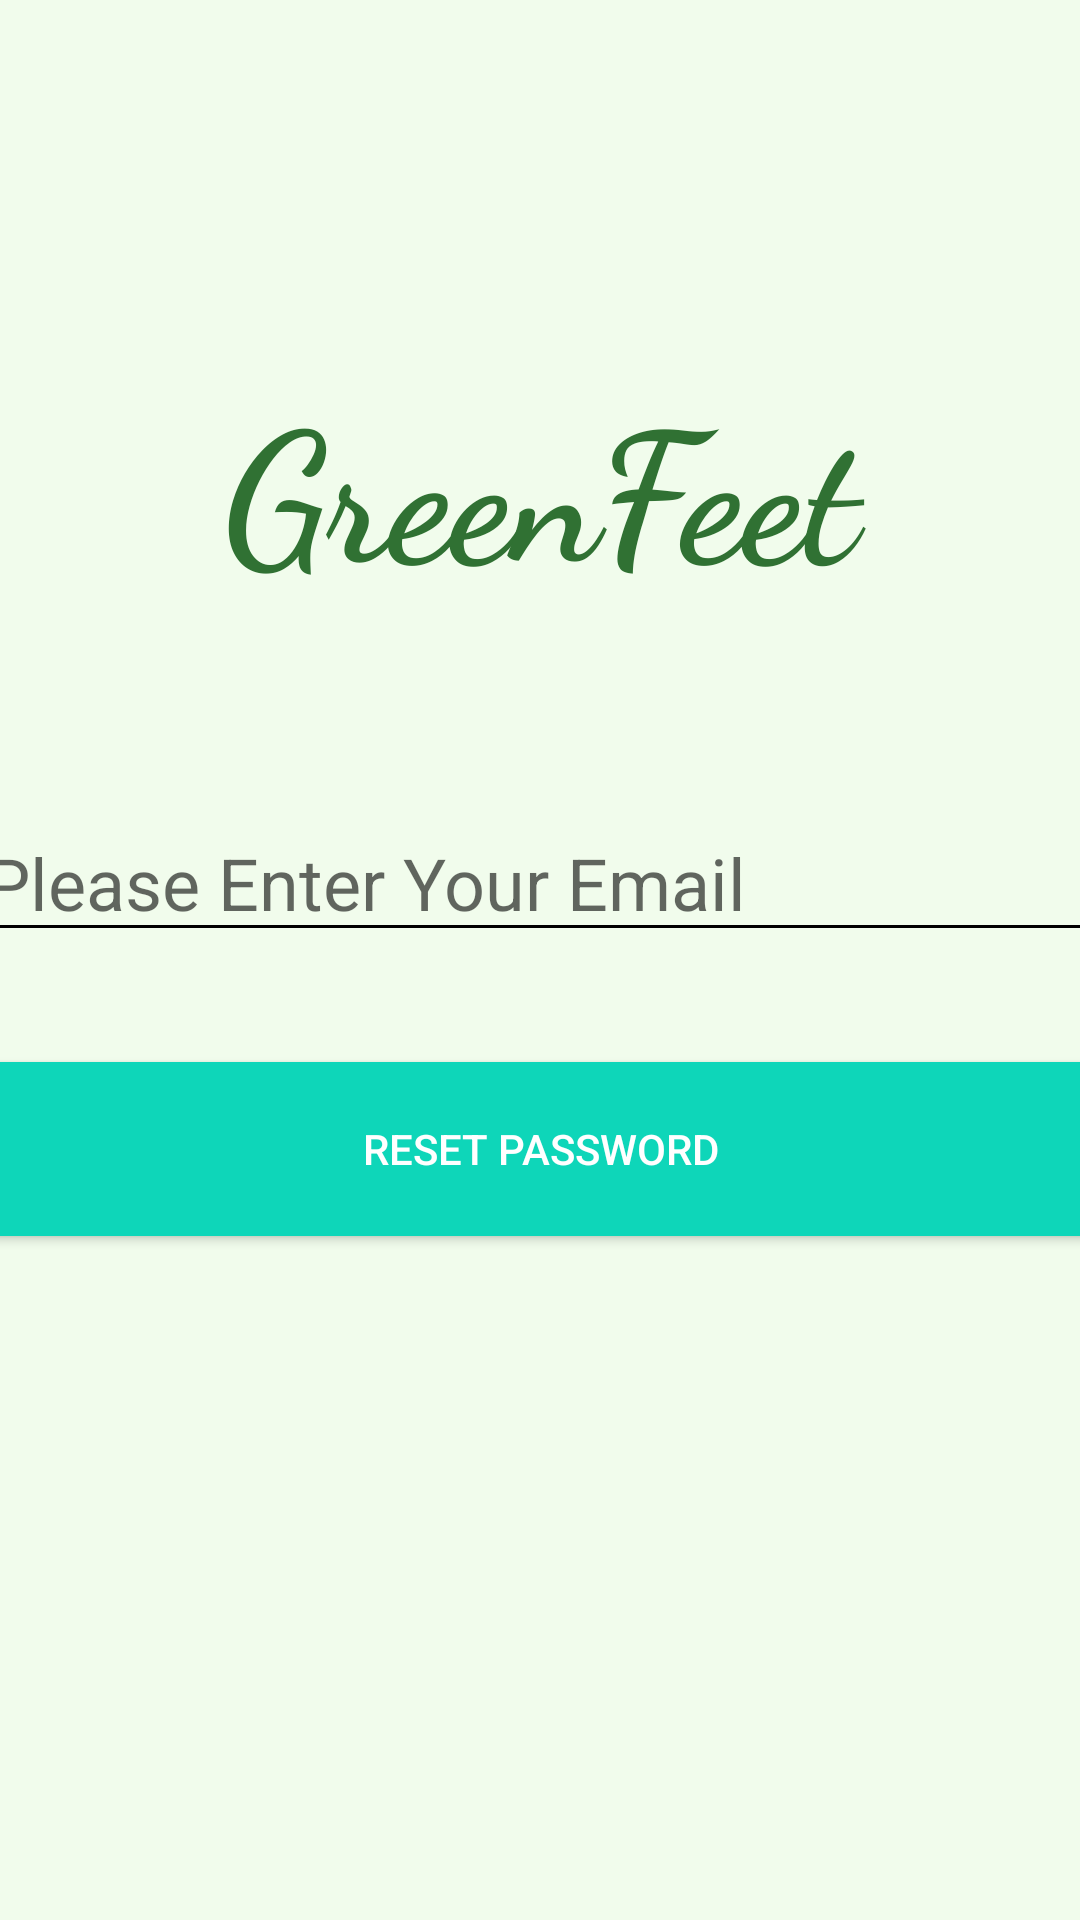

The Android layout XML behind this screen, and the referenced resources:
<!-- AndroidManifest.xml: application theme Theme.GreenFeet -->
<!-- res/layout/activity_password_reset.xml -->
<?xml version="1.0" encoding="utf-8"?>
<androidx.constraintlayout.widget.ConstraintLayout xmlns:android="http://schemas.android.com/apk/res/android"
    xmlns:app="http://schemas.android.com/apk/res-auto"
    xmlns:tools="http://schemas.android.com/tools"
    android:layout_width="match_parent"
    android:layout_height="match_parent"
    android:background="#52D2F6C3"
    tools:context=".PasswordReset">

    <Button
        android:id="@+id/PasswordResetBtn"
        android:layout_width="380dp"
        android:layout_height="70dp"
        android:layout_marginTop="348dp"
        android:backgroundTint="#0ED6B9"
        android:text="Reset Password"
        android:textColor="#ffffff"
        app:layout_constraintEnd_toEndOf="parent"
        app:layout_constraintHorizontal_bias="0.516"
        app:layout_constraintStart_toStartOf="parent"
        app:layout_constraintTop_toTopOf="parent" />

    <EditText
        android:id="@+id/EtRememberEmail"
        android:layout_width="380dp"
        android:layout_height="wrap_content"
        android:layout_marginTop="268dp"
        android:backgroundTint="#000000"
        android:ems="10"
        android:hint="Please Enter Your Email"
        android:inputType="textEmailAddress"
        android:textSize="24sp"
        app:layout_constraintEnd_toEndOf="parent"
        app:layout_constraintHorizontal_bias="0.483"
        app:layout_constraintStart_toStartOf="parent"
        app:layout_constraintTop_toTopOf="parent" />

    <TextView
        android:id="@+id/BannerReset"
        android:layout_width="match_parent"
        android:layout_height="wrap_content"
        android:layout_marginTop="120dp"
        android:fontFamily="cursive"
        android:text="GreenFeet"
        android:textAlignment="center"
        android:textAllCaps="false"
        android:textAppearance="@style/TextAppearance.AppCompat.Large"
        android:textColor="#307133"
        android:textSize="60sp"
        android:textStyle="bold"
        android:typeface="normal"
        app:layout_constraintEnd_toEndOf="parent"
        app:layout_constraintHorizontal_bias="0.0"
        app:layout_constraintStart_toStartOf="parent"
        app:layout_constraintTop_toTopOf="parent" />

    <ProgressBar
        android:id="@+id/progressBarReset"
        style="?android:attr/progressBarStyle"
        android:layout_width="wrap_content"
        android:visibility="gone"
        android:layout_height="wrap_content"
        android:layout_marginTop="208dp"
        app:layout_constraintEnd_toEndOf="parent"
        app:layout_constraintHorizontal_bias="0.498"
        app:layout_constraintStart_toStartOf="parent"
        app:layout_constraintTop_toTopOf="parent" />
</androidx.constraintlayout.widget.ConstraintLayout>
<!-- resources referenced by this layout -->
<resources>
  <style name="Theme.GreenFeet" parent="Theme.MaterialComponents.DayNight.NoActionBar">
          
          <item name="colorPrimary">@color/teal_200</item>
          <item name="colorPrimaryVariant">@color/teal_200</item>
          <item name="colorOnPrimary">@color/white</item>
          
          <item name="colorSecondary">@color/teal_200</item>
          <item name="colorSecondaryVariant">@color/teal_700</item>
          <item name="colorOnSecondary">@color/black</item>
          
          <item name="android:statusBarColor" tools:targetApi="l">?attr/colorPrimaryVariant</item>
          
  
      </style>
  <!-- not gathered from this repository: default colours our renderer supplied (Android Studio template values) -->
  <color name="teal_200">#FF03DAC5</color>
  <color name="teal_700">#FF018786</color>
  <color name="black">#FF000000</color>
  <color name="white">#FFFFFFFF</color>
</resources>
